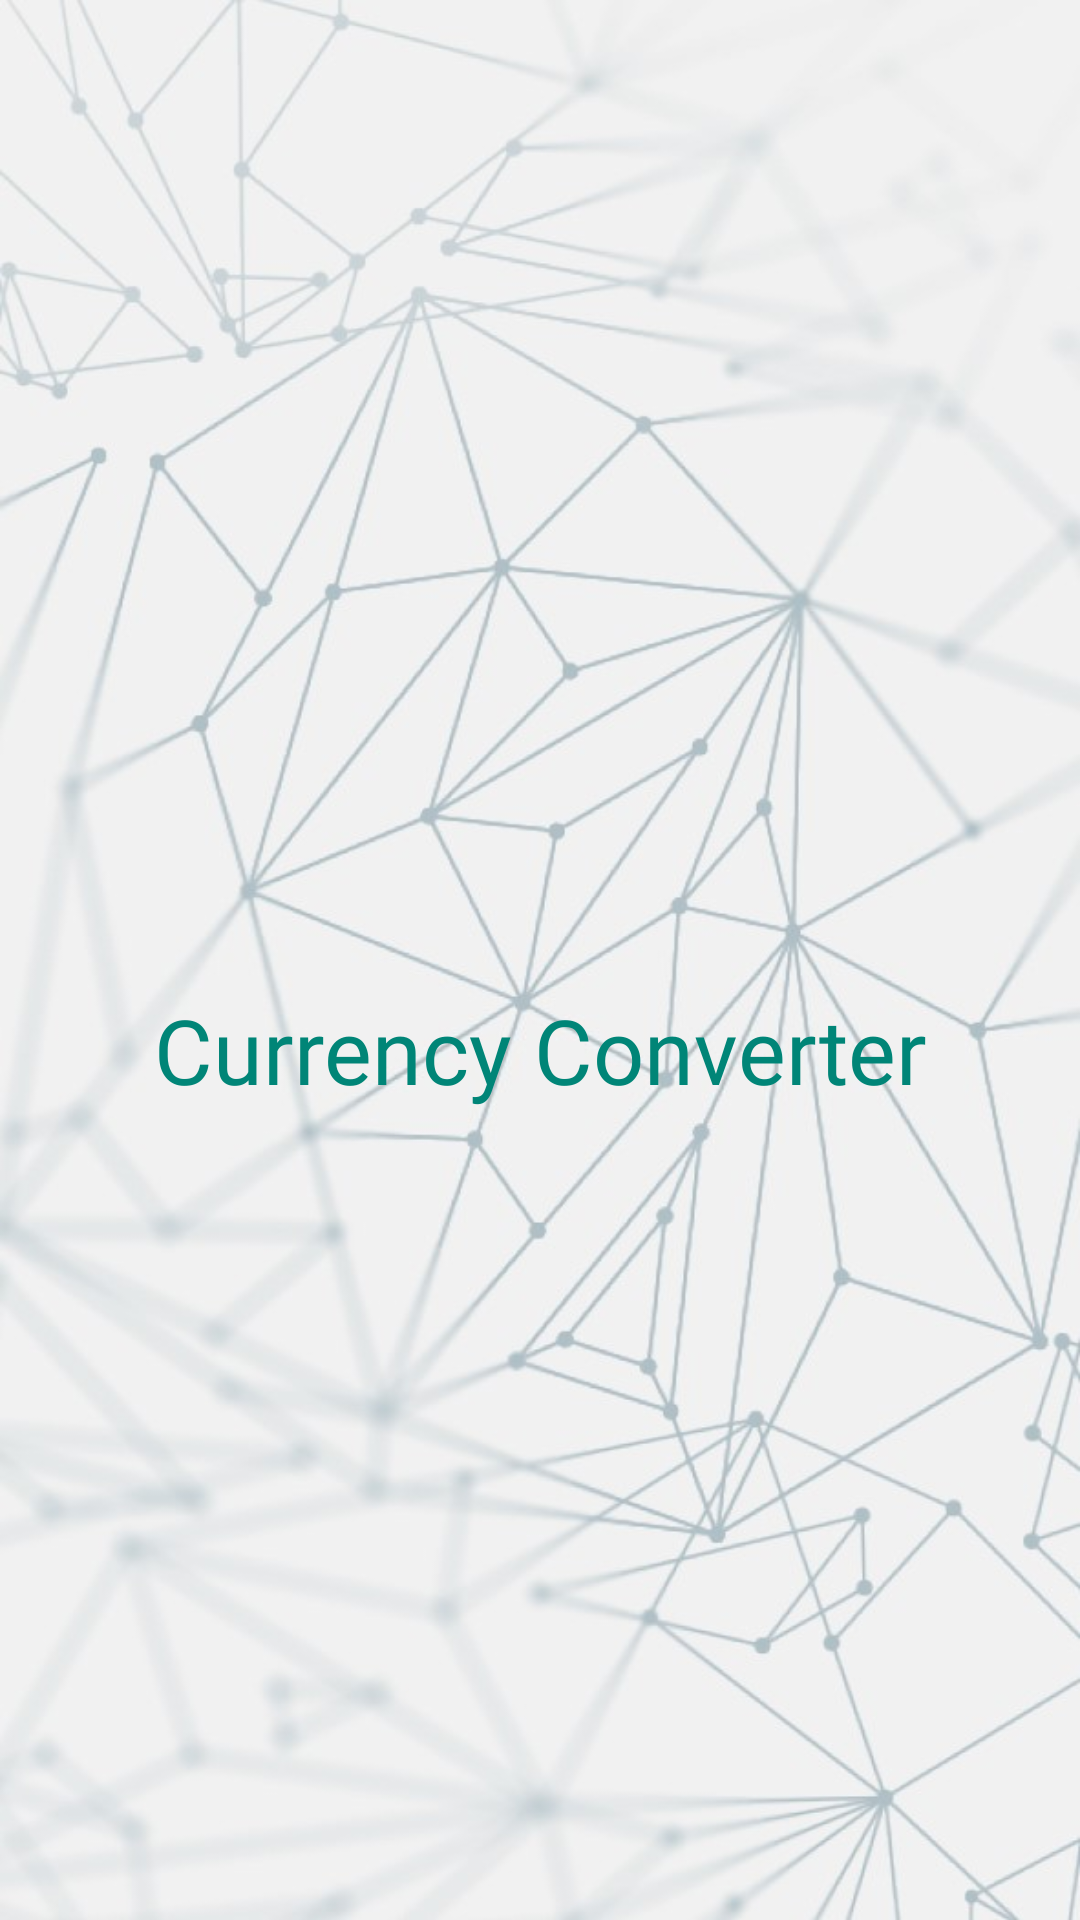

Reconstruct the res/layout file that produces this screen, plus the resources it refers to.
<!-- AndroidManifest.xml: activity theme AppTheme.NoActionBar -->
<!-- res/layout/activity_splash.xml -->
<?xml version="1.0" encoding="utf-8"?>
<layout xmlns:android="http://schemas.android.com/apk/res/android"
    xmlns:app="http://schemas.android.com/apk/res-auto"
    xmlns:tools="http://schemas.android.com/tools">

    <android.support.constraint.ConstraintLayout
        android:id="@+id/activity_splash_parent_cl"
        android:layout_width="match_parent"
        android:layout_height="match_parent"
        android:background="@drawable/image_background">

        <ImageView
            android:id="@+id/activity_splash_logo_iv"
            android:layout_width="@dimen/size_100dp"
            android:layout_height="@dimen/size_100dp"
            android:contentDescription="@string/app_logo"
            app:layout_constraintVertical_bias=".45"
            app:layout_constraintBottom_toBottomOf="parent"
            app:layout_constraintEnd_toEndOf="parent"
            app:layout_constraintStart_toStartOf="parent"
            app:layout_constraintTop_toTopOf="parent"
            tools:src="@mipmap/ic_launcher" />

        <TextView
            android:id="@+id/activity_home_country_tv"
            style="@style/TextH4"
            android:layout_width="wrap_content"
            android:layout_height="wrap_content"
            android:text="@string/app_name"
            android:textColor="@color/colorPrimary"
            app:layout_constraintVertical_bias=".55"
            app:layout_constraintBottom_toBottomOf="parent"
            app:layout_constraintEnd_toEndOf="parent"
            app:layout_constraintStart_toStartOf="parent"
            app:layout_constraintTop_toTopOf="parent" />

    </android.support.constraint.ConstraintLayout>
</layout>
<!-- resources referenced by this layout -->
<resources>
  <color name="colorPrimary">#008577</color>
  <dimen name="size_100dp">100dp</dimen>
  <!-- drawable image_background: jpg bitmap (drawable-xxhdpi, 69191 bytes) -->
  <string name="app_logo">App Logo</string>
  <string name="app_name">Currency Converter</string>
  <style name="TextH4" parent="@android:style/TextAppearance">
          <item name="android:textSize">30sp</item>
          <item name="android:fontFamily">@font/circular_std_black</item>
          <item name="android:textColor">@color/ash_dark</item>
      </style>
  <style name="AppTheme.NoActionBar">
          <item name="windowActionBar">false</item>
          <item name="windowNoTitle">true</item>
          <item name="windowActionBarOverlay">true</item>
      </style>
  <color name="ash_dark">#858383</color>
</resources>
